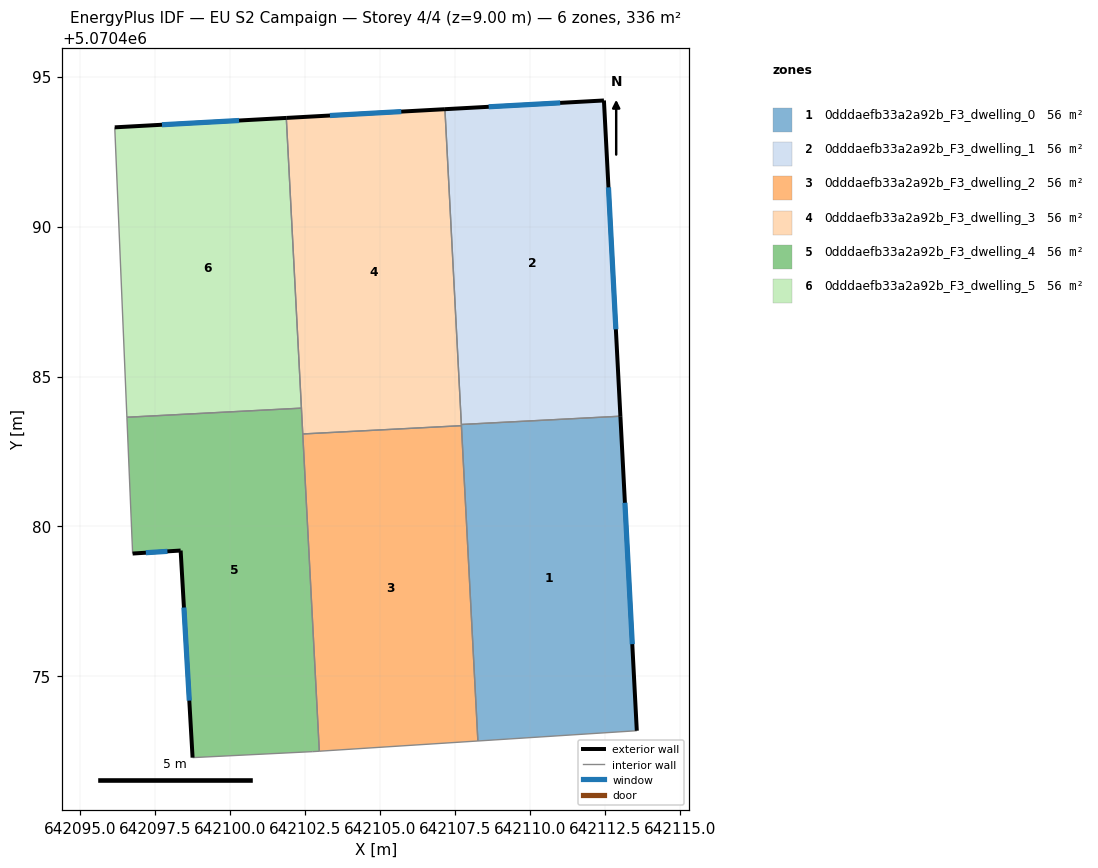
=== STOREY PLAN SPEC (per zone: floor XY polygon, exterior-wall plan segments, windows/doors) ===
zone 1: 0dddaefb33a2a92b_F3_dwelling_0  (55.9 m²)
  floor: (642113.02, 5070483.68) (642113.56, 5070473.19) (642108.27, 5070472.85) (642107.71, 5070483.40)
  exterior wall: (642113.56, 5070473.19) – (642113.02, 5070483.68)  [10.5 m]
    window: (642113.41, 5070476.07) – (642113.17, 5070480.79)  [6.4 m²]
  interior walls: 4
zone 2: 0dddaefb33a2a92b_F3_dwelling_1  (55.9 m²)
  floor: (642112.47, 5070494.20) (642113.02, 5070483.68) (642107.71, 5070483.40) (642107.17, 5070493.91)
  exterior wall: (642112.47, 5070494.20) – (642107.17, 5070493.91)  [5.3 m]
    window: (642111.01, 5070494.12) – (642108.63, 5070493.99)  [3.2 m²]
  exterior wall: (642113.02, 5070483.68) – (642112.47, 5070494.20)  [10.5 m]
    window: (642112.87, 5070486.57) – (642112.62, 5070491.31)  [6.4 m²]
  interior walls: 2
zone 3: 0dddaefb33a2a92b_F3_dwelling_2  (55.9 m²)
  floor: (642107.72, 5070483.36) (642108.27, 5070472.85) (642102.98, 5070472.51) (642102.43, 5070483.08)
  interior walls: 4
zone 4: 0dddaefb33a2a92b_F3_dwelling_3  (55.9 m²)
  floor: (642107.17, 5070493.91) (642107.72, 5070483.36) (642102.43, 5070483.08) (642101.88, 5070493.62)
  exterior wall: (642107.17, 5070493.91) – (642101.88, 5070493.62)  [5.3 m]
    window: (642105.71, 5070493.83) – (642103.33, 5070493.70)  [3.2 m²]
  interior walls: 5
zone 5: 0dddaefb33a2a92b_F3_dwelling_4  (55.9 m²)
  floor: (642102.38, 5070483.95) (642102.98, 5070472.51) (642102.76, 5070472.49) (642098.75, 5070472.29) (642098.35, 5070479.20) (642096.75, 5070479.10) (642096.56, 5070483.64)
  exterior wall: (642098.35, 5070479.20) – (642098.75, 5070472.29)  [6.9 m]
    window: (642098.46, 5070477.30) – (642098.64, 5070474.19)  [4.2 m²]
  exterior wall: (642096.75, 5070479.10) – (642098.35, 5070479.20)  [1.6 m]
    window: (642097.19, 5070479.12) – (642097.91, 5070479.17)  [1.0 m²]
  interior walls: 6
zone 6: 0dddaefb33a2a92b_F3_dwelling_5  (55.9 m²)
  floor: (642101.88, 5070493.62) (642102.38, 5070483.95) (642096.56, 5070483.64) (642096.16, 5070493.31)
  exterior wall: (642101.88, 5070493.62) – (642096.16, 5070493.31)  [5.7 m]
    window: (642100.30, 5070493.54) – (642097.73, 5070493.39)  [3.5 m²]
  interior walls: 3

=== DERIVED (storey summary) ===
Building: EU S2 Campaign
Storey: 4 of 4  (floor level z = 9.00 m)
Storey gross floor area: 335.6 m²
Zones on this storey: 6
  - 0dddaefb33a2a92b_F3_dwelling_0: floor 55.9 m²; exterior wall 10.5 m (31.5 m²); 1 window(s) 6.4 m²; WWR 20.2%
  - 0dddaefb33a2a92b_F3_dwelling_1: floor 55.9 m²; exterior wall 15.9 m (47.6 m²); 2 window(s) 9.6 m²; WWR 20.2%
  - 0dddaefb33a2a92b_F3_dwelling_2: floor 55.9 m²
  - 0dddaefb33a2a92b_F3_dwelling_3: floor 55.9 m²; exterior wall 5.3 m (15.9 m²); 1 window(s) 3.2 m²; WWR 20.2%
  - 0dddaefb33a2a92b_F3_dwelling_4: floor 55.9 m²; exterior wall 8.5 m (25.6 m²); 2 window(s) 5.2 m²; WWR 20.2%
  - 0dddaefb33a2a92b_F3_dwelling_5: floor 55.9 m²; exterior wall 5.7 m (17.2 m²); 1 window(s) 3.5 m²; WWR 20.2%
Zone adjacency (shared interzone walls):
  - 0dddaefb33a2a92b_F3_dwelling_0 ↔ 0dddaefb33a2a92b_F3_dwelling_1
  - 0dddaefb33a2a92b_F3_dwelling_0 ↔ 0dddaefb33a2a92b_F3_dwelling_2
  - 0dddaefb33a2a92b_F3_dwelling_0 ↔ 0dddaefb33a2a92b_F3_dwelling_3
  - 0dddaefb33a2a92b_F3_dwelling_1 ↔ 0dddaefb33a2a92b_F3_dwelling_3
  - 0dddaefb33a2a92b_F3_dwelling_2 ↔ 0dddaefb33a2a92b_F3_dwelling_3
  - 0dddaefb33a2a92b_F3_dwelling_2 ↔ 0dddaefb33a2a92b_F3_dwelling_4
  - 0dddaefb33a2a92b_F3_dwelling_3 ↔ 0dddaefb33a2a92b_F3_dwelling_4
  - 0dddaefb33a2a92b_F3_dwelling_3 ↔ 0dddaefb33a2a92b_F3_dwelling_5
  - 0dddaefb33a2a92b_F3_dwelling_4 ↔ 0dddaefb33a2a92b_F3_dwelling_5